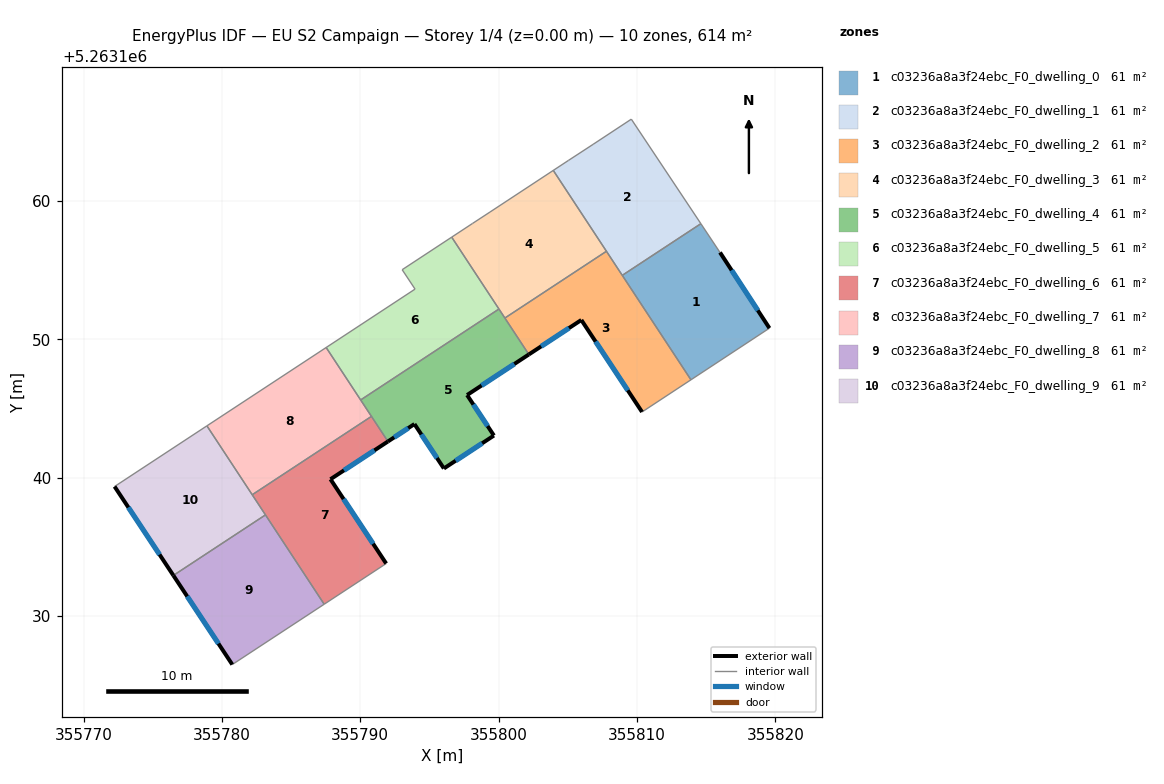
=== STOREY PLAN SPEC (per zone: floor XY polygon, exterior-wall plan segments, windows/doors) ===
zone 1: c03236a8a3f24ebc_F0_dwelling_0  (61.4 m²)
  floor: (355815.99, 5263156.28) (355819.57, 5263150.81) (355813.89, 5263147.08) (355808.93, 5263154.62) (355814.61, 5263158.36)
  exterior wall: (355819.57, 5263150.81) – (355815.99, 5263156.28)  [6.5 m]
    window: (355818.73, 5263152.09) – (355816.83, 5263154.99)  [5.5 m²]
  interior walls: 4
zone 2: c03236a8a3f24ebc_F0_dwelling_1  (61.4 m²)
  floor: (355809.58, 5263165.91) (355814.61, 5263158.36) (355808.93, 5263154.62) (355803.95, 5263162.21) (355805.03, 5263162.92) (355806.82, 5263164.09)
  interior walls: 7
zone 3: c03236a8a3f24ebc_F0_dwelling_2  (61.4 m²)
  floor: (355807.79, 5263156.36) (355813.89, 5263147.08) (355810.36, 5263144.75) (355805.97, 5263151.40) (355802.18, 5263148.91) (355800.45, 5263151.54)
  exterior wall: (355802.18, 5263148.91) – (355805.97, 5263151.40)  [4.5 m]
    window: (355803.07, 5263149.49) – (355805.08, 5263150.81)  [3.8 m²]
  exterior wall: (355805.97, 5263151.40) – (355810.36, 5263144.75)  [8.0 m]
    window: (355807.00, 5263149.84) – (355809.33, 5263146.31)  [6.7 m²]
  interior walls: 5
zone 4: c03236a8a3f24ebc_F0_dwelling_3  (61.4 m²)
  floor: (355803.95, 5263162.21) (355807.79, 5263156.36) (355800.45, 5263151.54) (355796.60, 5263157.38) (355798.10, 5263158.36) (355799.38, 5263159.20)
  interior walls: 7
zone 5: c03236a8a3f24ebc_F0_dwelling_4  (61.4 m²)
  floor: (355800.02, 5263152.19) (355802.18, 5263148.91) (355797.72, 5263145.97) (355799.66, 5263143.05) (355796.04, 5263140.67) (355793.91, 5263143.88) (355792.00, 5263142.62) (355790.03, 5263145.62)
  exterior wall: (355796.04, 5263140.67) – (355799.66, 5263143.05)  [4.3 m]
    window: (355796.89, 5263141.23) – (355798.81, 5263142.49)  [3.7 m²]
  exterior wall: (355793.91, 5263143.88) – (355796.04, 5263140.67)  [3.9 m]
    window: (355794.41, 5263143.12) – (355795.54, 5263141.42)  [3.2 m²]
  exterior wall: (355792.00, 5263142.62) – (355793.91, 5263143.88)  [2.3 m]
    window: (355792.45, 5263142.91) – (355793.46, 5263143.58)  [1.9 m²]
  exterior wall: (355797.72, 5263145.97) – (355802.18, 5263148.91)  [5.3 m]
    window: (355798.76, 5263146.66) – (355801.13, 5263148.22)  [4.5 m²]
  exterior wall: (355799.66, 5263143.05) – (355797.72, 5263145.97)  [3.5 m]
    window: (355799.20, 5263143.73) – (355798.17, 5263145.29)  [3.0 m²]
  interior walls: 5
zone 6: c03236a8a3f24ebc_F0_dwelling_5  (61.4 m²)
  floor: (355796.60, 5263157.38) (355800.02, 5263152.19) (355790.03, 5263145.62) (355787.53, 5263149.41) (355793.96, 5263153.63) (355793.03, 5263155.03)
  interior walls: 6
zone 7: c03236a8a3f24ebc_F0_dwelling_6  (61.4 m²)
  floor: (355790.80, 5263144.43) (355792.00, 5263142.62) (355787.85, 5263139.89) (355791.87, 5263133.80) (355787.39, 5263130.86) (355782.19, 5263138.77)
  exterior wall: (355787.85, 5263139.89) – (355792.00, 5263142.62)  [5.0 m]
    window: (355788.82, 5263140.53) – (355791.02, 5263141.98)  [4.2 m²]
  exterior wall: (355791.87, 5263133.80) – (355787.85, 5263139.89)  [7.3 m]
    window: (355790.93, 5263135.23) – (355788.79, 5263138.46)  [6.2 m²]
  interior walls: 5
zone 8: c03236a8a3f24ebc_F0_dwelling_7  (61.4 m²)
  floor: (355787.53, 5263149.41) (355790.80, 5263144.43) (355782.19, 5263138.77) (355778.92, 5263143.75)
  interior walls: 5
zone 9: c03236a8a3f24ebc_F0_dwelling_8  (61.4 m²)
  floor: (355783.15, 5263137.31) (355787.39, 5263130.86) (355780.75, 5263126.50) (355776.49, 5263132.94)
  exterior wall: (355776.49, 5263132.94) – (355780.75, 5263126.50)  [7.7 m]
    window: (355777.49, 5263131.43) – (355779.75, 5263128.01)  [6.5 m²]
  interior walls: 3
zone 10: c03236a8a3f24ebc_F0_dwelling_9  (61.4 m²)
  floor: (355778.92, 5263143.75) (355783.15, 5263137.31) (355776.49, 5263132.94) (355772.24, 5263139.36)
  exterior wall: (355772.24, 5263139.36) – (355776.49, 5263132.94)  [7.7 m]
    window: (355773.24, 5263137.86) – (355775.49, 5263134.45)  [6.5 m²]
  interior walls: 4

=== DERIVED (storey summary) ===
Building: EU S2 Campaign
Storey: 1 of 4  (floor level z = 0.00 m)
Storey gross floor area: 614.2 m²
Zones on this storey: 10
  - c03236a8a3f24ebc_F0_dwelling_0: floor 61.4 m²; exterior wall 6.5 m (19.6 m²); 1 window(s) 5.5 m²; WWR 28.1%
  - c03236a8a3f24ebc_F0_dwelling_1: floor 61.4 m²
  - c03236a8a3f24ebc_F0_dwelling_2: floor 61.4 m²; exterior wall 12.5 m (37.5 m²); 2 window(s) 10.6 m²; WWR 28.1%
  - c03236a8a3f24ebc_F0_dwelling_3: floor 61.4 m²
  - c03236a8a3f24ebc_F0_dwelling_4: floor 61.4 m²; exterior wall 19.3 m (58.0 m²); 5 window(s) 16.3 m²; WWR 28.1%
  - c03236a8a3f24ebc_F0_dwelling_5: floor 61.4 m²
  - c03236a8a3f24ebc_F0_dwelling_6: floor 61.4 m²; exterior wall 12.3 m (36.8 m²); 2 window(s) 10.4 m²; WWR 28.1%
  - c03236a8a3f24ebc_F0_dwelling_7: floor 61.4 m²
  - c03236a8a3f24ebc_F0_dwelling_8: floor 61.4 m²; exterior wall 7.7 m (23.2 m²); 1 window(s) 6.5 m²; WWR 28.1%
  - c03236a8a3f24ebc_F0_dwelling_9: floor 61.4 m²; exterior wall 7.7 m (23.1 m²); 1 window(s) 6.5 m²; WWR 28.1%
Zone adjacency (shared interzone walls):
  - c03236a8a3f24ebc_F0_dwelling_0 ↔ c03236a8a3f24ebc_F0_dwelling_1
  - c03236a8a3f24ebc_F0_dwelling_0 ↔ c03236a8a3f24ebc_F0_dwelling_2
  - c03236a8a3f24ebc_F0_dwelling_1 ↔ c03236a8a3f24ebc_F0_dwelling_2
  - c03236a8a3f24ebc_F0_dwelling_1 ↔ c03236a8a3f24ebc_F0_dwelling_3
  - c03236a8a3f24ebc_F0_dwelling_2 ↔ c03236a8a3f24ebc_F0_dwelling_3
  - c03236a8a3f24ebc_F0_dwelling_2 ↔ c03236a8a3f24ebc_F0_dwelling_4
  - c03236a8a3f24ebc_F0_dwelling_3 ↔ c03236a8a3f24ebc_F0_dwelling_4
  - c03236a8a3f24ebc_F0_dwelling_3 ↔ c03236a8a3f24ebc_F0_dwelling_5
  - c03236a8a3f24ebc_F0_dwelling_4 ↔ c03236a8a3f24ebc_F0_dwelling_5
  - c03236a8a3f24ebc_F0_dwelling_4 ↔ c03236a8a3f24ebc_F0_dwelling_6
  - c03236a8a3f24ebc_F0_dwelling_4 ↔ c03236a8a3f24ebc_F0_dwelling_7
  - c03236a8a3f24ebc_F0_dwelling_5 ↔ c03236a8a3f24ebc_F0_dwelling_7
  - c03236a8a3f24ebc_F0_dwelling_6 ↔ c03236a8a3f24ebc_F0_dwelling_7
  - c03236a8a3f24ebc_F0_dwelling_6 ↔ c03236a8a3f24ebc_F0_dwelling_8
  - c03236a8a3f24ebc_F0_dwelling_6 ↔ c03236a8a3f24ebc_F0_dwelling_9
  - c03236a8a3f24ebc_F0_dwelling_7 ↔ c03236a8a3f24ebc_F0_dwelling_9
  - c03236a8a3f24ebc_F0_dwelling_8 ↔ c03236a8a3f24ebc_F0_dwelling_9